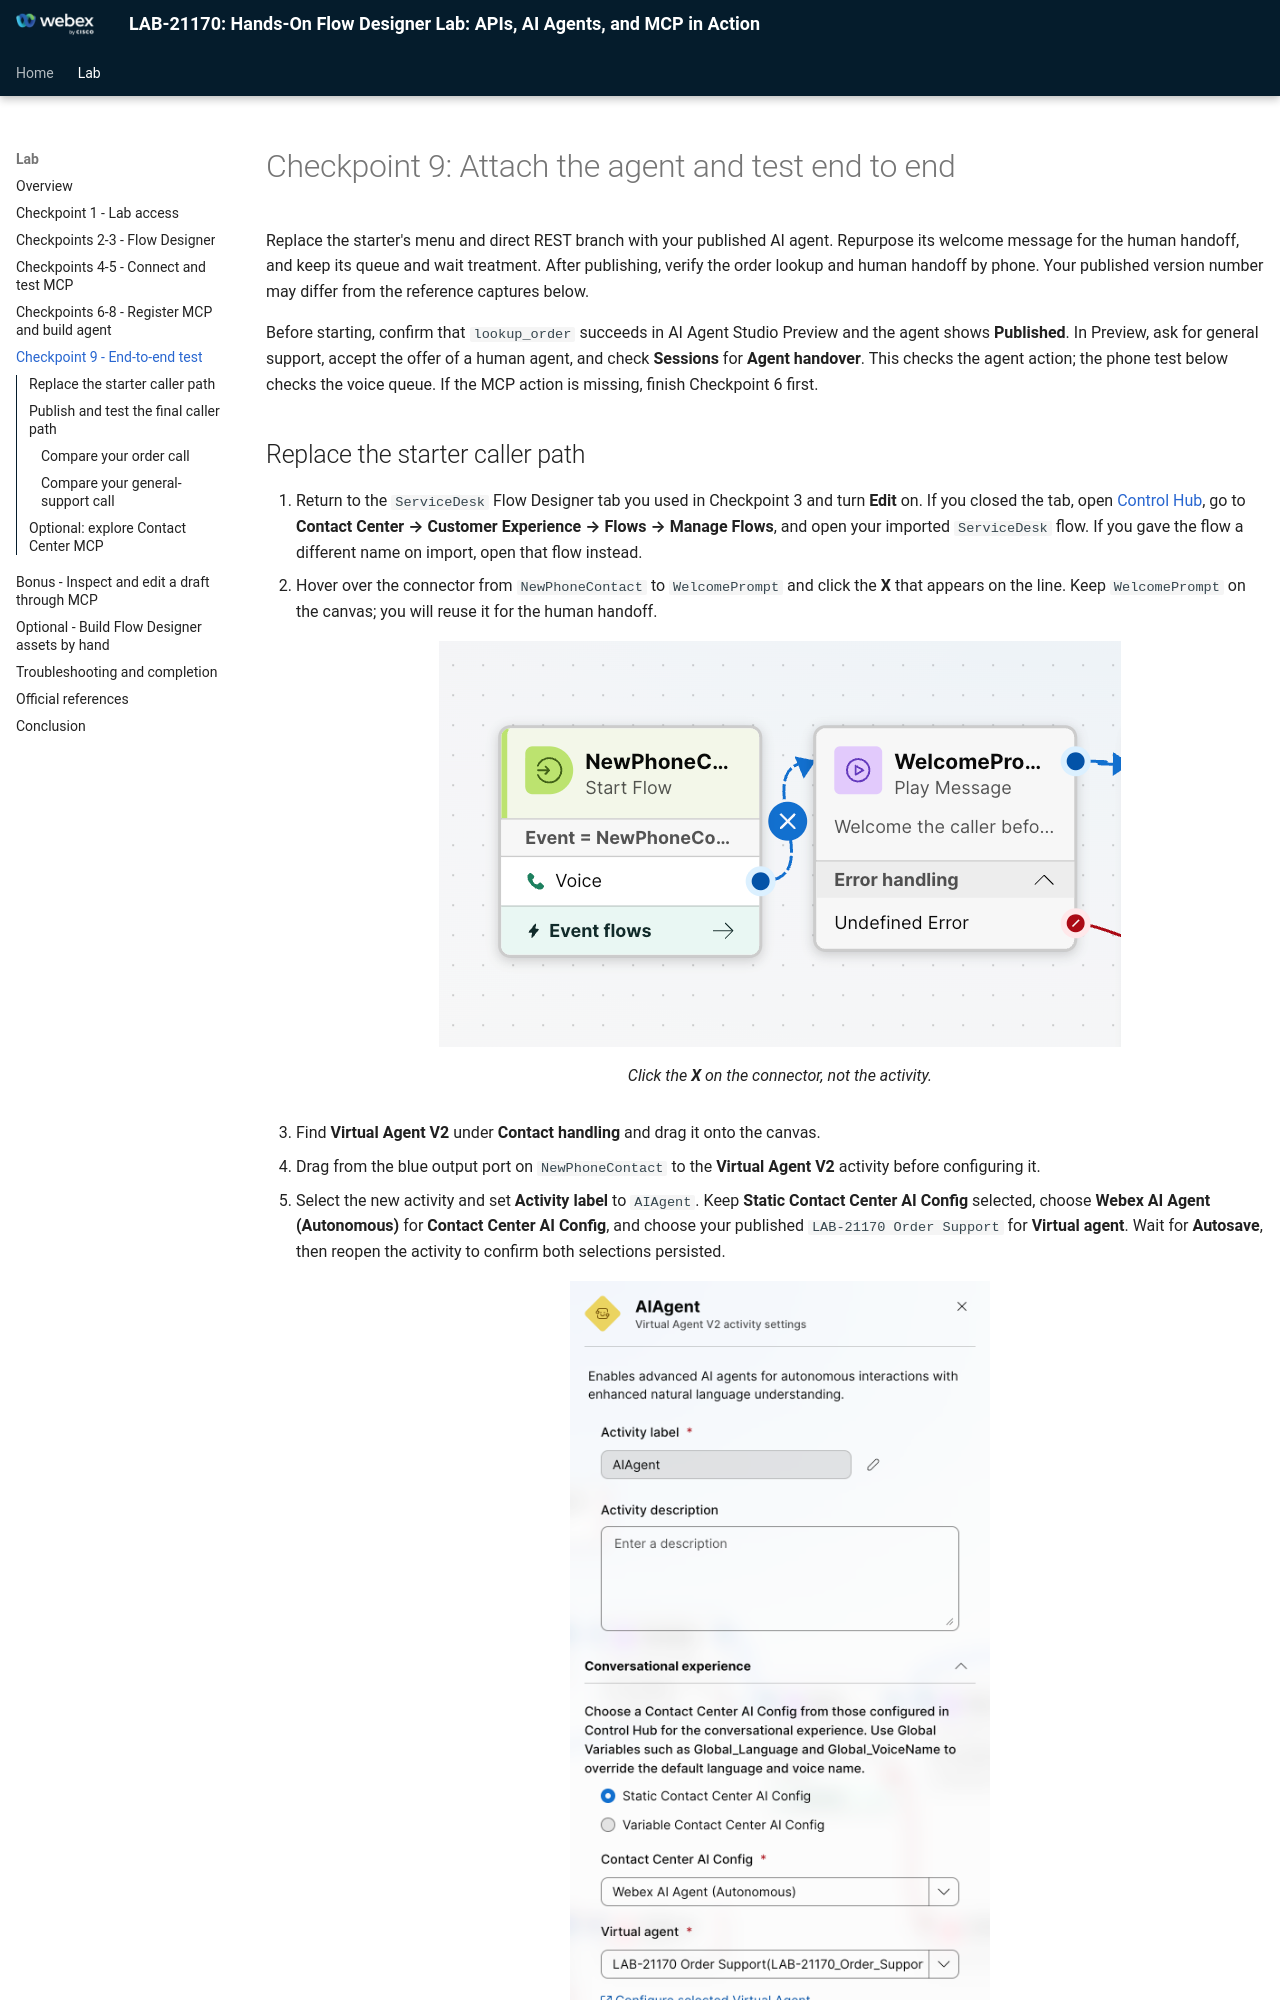

repository: WebexCC-SA/LAB-21170 · page: lab5_end_to_end/index.html · generator: mkdocs

# Checkpoint 9: Attach the agent and test end to end

Replace the starter's menu and direct REST branch with your published AI agent. Repurpose its welcome message for the human handoff, and keep its queue and wait treatment. After publishing, verify the order lookup and human handoff by phone. Your published version number may differ from the reference captures below.

Before starting, confirm that `lookup_order` succeeds in AI Agent Studio Preview and the agent shows **Published**. In Preview, ask for general support, accept the offer of a human agent, and check **Sessions** for **Agent handover**. This checks the agent action; the phone test below checks the voice queue. If the MCP action is missing, finish Checkpoint 6 first.
